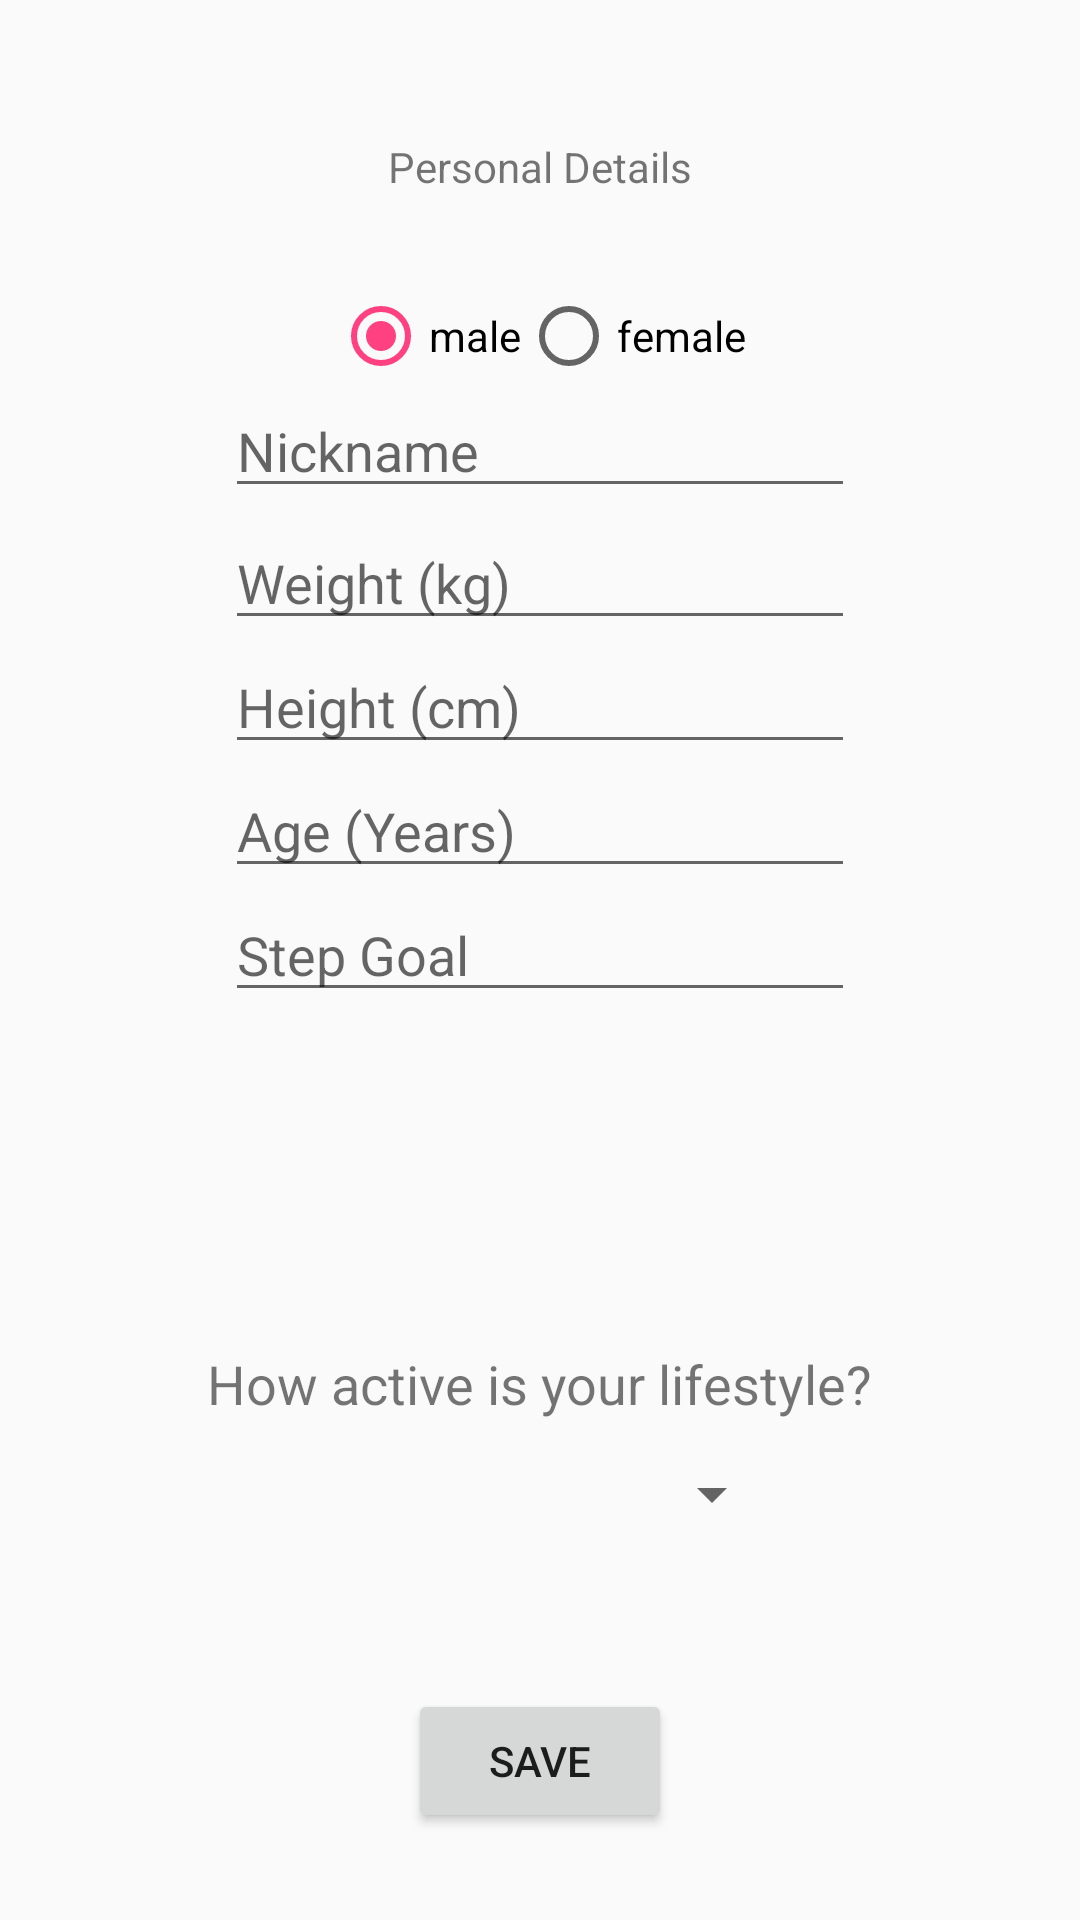

Here is an Android app screen rendered from its layout file. Give the layout XML and the strings, colors and styles it references.
<!-- AndroidManifest.xml: activity theme AppTheme -->
<!-- res/layout/fragment_setup.xml -->
<?xml version="1.0" encoding="utf-8"?>
<RelativeLayout xmlns:android="http://schemas.android.com/apk/res/android"
    xmlns:app="http://schemas.android.com/apk/res-auto"
    xmlns:tools="http://schemas.android.com/tools"
    android:layout_width="match_parent"
    android:layout_height="match_parent">

    <TextView
        android:id="@+id/calcHeading"
        android:layout_width="wrap_content"
        android:layout_height="wrap_content"
        android:layout_alignParentTop="true"
        android:layout_centerHorizontal="true"
        android:layout_marginTop="46dp"
        android:text="Personal Details" />

    <RadioGroup
        android:id="@+id/genderBtns"
        android:layout_width="wrap_content"
        android:layout_height="wrap_content"
        android:layout_alignParentTop="true"
        android:layout_centerHorizontal="true"
        android:layout_marginTop="96dp"
        android:orientation="horizontal">

        <RadioButton
            android:id="@+id/maleSelect"
            android:layout_width="match_parent"
            android:layout_height="wrap_content"
            android:layout_weight="1"
            android:checked="true"
            android:text="male" />

        <RadioButton
            android:id="@+id/femaleSelect"
            android:layout_width="wrap_content"
            android:layout_height="wrap_content"
            android:text="female" />

    </RadioGroup>

    <EditText
        android:id="@+id/editName"
        android:layout_width="wrap_content"
        android:layout_height="wrap_content"
        android:layout_alignStart="@+id/editWeight"
        android:layout_below="@+id/genderBtns"
        android:ems="10"
        android:hint="Nickname"
        android:inputType="text" />

    <EditText
        android:id="@+id/editWeight"
        android:layout_width="wrap_content"
        android:layout_height="wrap_content"
        android:layout_alignParentTop="true"
        android:layout_centerHorizontal="true"
        android:layout_marginTop="172dp"
        android:ems="10"
        android:hint="Weight (kg)"
        android:inputType="numberDecimal" />

    <EditText
        android:id="@+id/editHeight"
        android:layout_width="wrap_content"
        android:layout_height="wrap_content"
        android:layout_below="@+id/editWeight"
        android:layout_centerHorizontal="true"
        android:ems="10"
        android:hint="Height (cm)"
        android:inputType="numberDecimal" />

    <EditText
        android:id="@+id/editAge"
        android:layout_width="wrap_content"
        android:layout_height="wrap_content"
        android:layout_below="@+id/editHeight"
        android:layout_centerHorizontal="true"
        android:ems="10"
        android:hint="Age (Years)"
        android:inputType="numberDecimal" />

    <EditText
        android:id="@+id/editSteps"
        android:layout_width="wrap_content"
        android:layout_height="wrap_content"
        android:layout_alignStart="@+id/editAge"
        android:layout_below="@+id/editAge"
        android:ems="10"
        android:hint="Step Goal"
        android:inputType="numberDecimal" />

    <Spinner
        android:id="@+id/activity_spinner"
        android:layout_width="163dp"
        android:layout_height="wrap_content"
        android:layout_alignParentBottom="true"
        android:layout_centerHorizontal="true"
        android:layout_marginBottom="130dp"
        android:spinnerMode="dropdown"
        android:textAlignment="center" />

    <TextView
        android:id="@+id/activeLevelText"
        android:layout_width="wrap_content"
        android:layout_height="26dp"
        android:layout_alignParentBottom="true"
        android:layout_centerHorizontal="true"
        android:layout_marginBottom="165dp"
        android:text="How active is your lifestyle?"
        android:textSize="18sp" />

    <Button
        android:id="@+id/submit"
        android:layout_width="wrap_content"
        android:layout_height="wrap_content"
        android:layout_alignParentBottom="true"
        android:layout_centerHorizontal="true"
        android:layout_marginBottom="29dp"
        android:text="Save" />

    <TextView
        android:id="@+id/bmi"
        android:layout_width="wrap_content"
        android:layout_height="wrap_content"
        android:layout_below="@+id/activeLevelText"
        android:layout_centerHorizontal="true"
        android:layout_marginTop="41dp"/>

    <TextView
        android:id="@+id/energy"
        android:layout_width="wrap_content"
        android:layout_height="wrap_content"
        android:layout_alignStart="@+id/bmi"
        android:layout_alignTop="@+id/bmi"
        android:layout_marginTop="19dp"/>

</RelativeLayout>
<!-- resources referenced by this layout -->
<resources>
  <style name="AppTheme" parent="Theme.AppCompat.DayNight.NoActionBar">
          
          <item name="colorPrimary">@color/colorPrimary</item>
          <item name="colorPrimaryDark">@color/colorPrimaryDark</item>
          <item name="colorAccent">@color/colorAccent</item>
          <item name="preferenceTheme">@style/PreferenceThemeOverlay</item>
      </style>
  <color name="colorPrimary">#31408e</color>
  <color name="colorPrimaryDark">#212c70</color>
  <color name="colorAccent">#FF4081</color>
</resources>
